Run: headless pygame with SDL's dummy video driver; simulated clock (each Clock.tick advances the game by its frame time, no real sleeping); random seed 0; keys injected as events and as key.get_pressed() state; mouse plan: one left click at the window centre at the start of phase 2, then a move to the lower-right quarter at the start of phase 3; restart key R tapped at the start of phases 3 and 4.
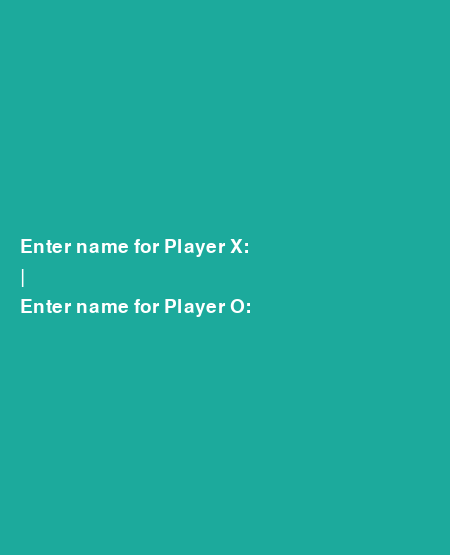
Frame 1 of 4 · flips 1–60 · no input
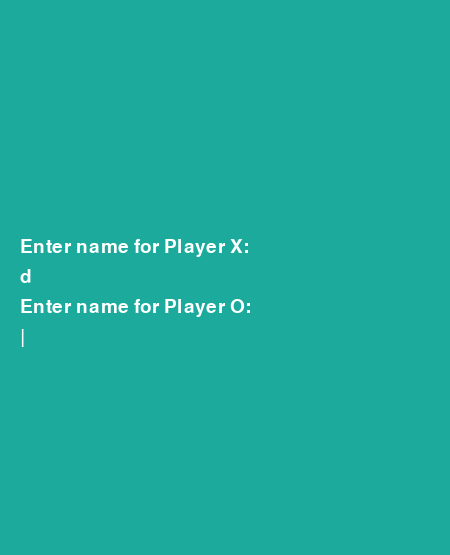
Frame 2 of 4 · flips 61–180 · clicked the window centre · tapped SPACE, RETURN · held RIGHT (→), D
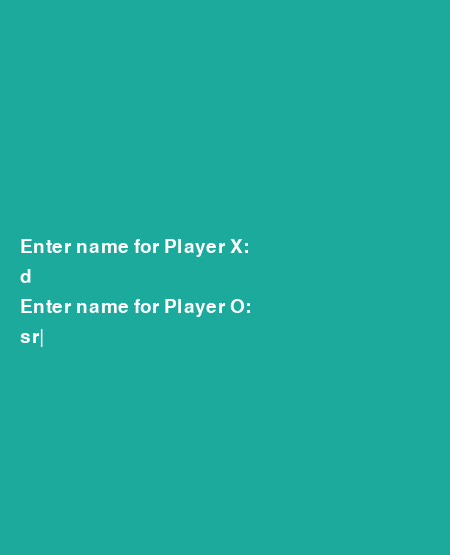
Frame 3 of 4 · flips 181–300 · moved the mouse to the lower-right quarter · tapped R · held DOWN (↓), S
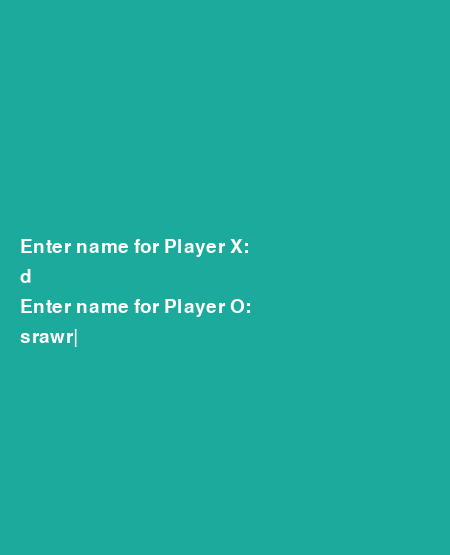
Frame 4 of 4 · flips 301–420 · tapped R · held LEFT (←), A, UP (↑), W

The pygame program that drew these frames:

import pygame
import sys

pygame.init()

# Constants
WIDTH, HEIGHT = 450, 555  # Extra space for names and info
LINE_WIDTH = 6
BOARD_ROWS = 3
BOARD_COLS = 3
SQUARE_SIZE = WIDTH // BOARD_COLS
CIRCLE_RADIUS = SQUARE_SIZE // 3
CIRCLE_WIDTH = 10
CROSS_WIDTH = 15
SPACE = SQUARE_SIZE // 4

# Colors
BG_COLOR = (28, 170, 156)
LINE_COLOR = (23, 145, 135)
CIRCLE_COLOR = (239, 231, 200)
CROSS_COLOR = (84, 84, 84)
TEXT_COLOR = (255, 255, 255)

# Set up the display
screen = pygame.display.set_mode((WIDTH, HEIGHT))
pygame.display.set_caption('Tic Tac Toe')

FONT = pygame.font.SysFont(None, 28)
BIG_FONT = pygame.font.SysFont(None, 36)

def draw_lines():
    for row in range(1, BOARD_ROWS):
        pygame.draw.line(screen, LINE_COLOR, (0, row * SQUARE_SIZE), (WIDTH, row * SQUARE_SIZE), LINE_WIDTH)
    for col in range(1, BOARD_COLS):
        pygame.draw.line(screen, LINE_COLOR, (col * SQUARE_SIZE, 0), (col * SQUARE_SIZE, SQUARE_SIZE * BOARD_ROWS), LINE_WIDTH)

def draw_figures(board):
    for row in range(BOARD_ROWS):
        for col in range(BOARD_COLS):
            if board[row][col] == 'O':
                pygame.draw.circle(screen, CIRCLE_COLOR, (int(col * SQUARE_SIZE + SQUARE_SIZE/2), int(row * SQUARE_SIZE + SQUARE_SIZE/2)), CIRCLE_RADIUS, CIRCLE_WIDTH)
            elif board[row][col] == 'X':
                start_desc = (col * SQUARE_SIZE + SPACE, row * SQUARE_SIZE + SPACE)
                end_desc = (col * SQUARE_SIZE + SQUARE_SIZE - SPACE, row * SQUARE_SIZE + SQUARE_SIZE - SPACE)
                pygame.draw.line(screen, CROSS_COLOR, start_desc, end_desc, CROSS_WIDTH)
                start_asc = (col * SQUARE_SIZE + SPACE, row * SQUARE_SIZE + SQUARE_SIZE - SPACE)
                end_asc = (col * SQUARE_SIZE + SQUARE_SIZE - SPACE, row * SQUARE_SIZE + SPACE)
                pygame.draw.line(screen, CROSS_COLOR, start_asc, end_asc, CROSS_WIDTH)

def mark_square(board, row, col, player):
    board[row][col] = player

def available_square(board, row, col):
    return board[row][col] is None

def is_board_full(board):
    for row in board:
        for cell in row:
            if cell is None:
                return False
    return True

def check_win(board, player):
    for row in board:
        if all([cell == player for cell in row]):
            return True
    for col in range(BOARD_COLS):
        if all([board[row][col] == player for row in range(BOARD_ROWS)]):
            return True
    if all([board[i][i] == player for i in range(BOARD_ROWS)]):
        return True
    if all([board[i][BOARD_ROWS - i - 1] == player for i in range(BOARD_ROWS)]):
        return True
    return False

def restart(board):
    for row in range(BOARD_ROWS):
        for col in range(BOARD_COLS):
            board[row][col] = None

def draw_names(player1_name, player2_name):
    names_text = f"{player1_name} (X) vs {player2_name} (O)"
    text = FONT.render(names_text, True, TEXT_COLOR)
    screen.fill(BG_COLOR, (0, SQUARE_SIZE * BOARD_ROWS, WIDTH, 30))
    screen.blit(text, (10, SQUARE_SIZE * BOARD_ROWS + 5))

def draw_turn(current_player, player1_name, player2_name):
    turn = player1_name if current_player == 'X' else player2_name
    turn_text = f"{turn}'s turn ({current_player})"
    text = FONT.render(turn_text, True, TEXT_COLOR)
    screen.fill(BG_COLOR, (0, SQUARE_SIZE * BOARD_ROWS + 30, WIDTH, 30))
    screen.blit(text, (10, SQUARE_SIZE * BOARD_ROWS + 35))

def draw_winner(winner_player, player1_name, player2_name):
    winner = player1_name if winner_player == 'X' else player2_name
    animate_winner_text(screen, f"{winner} wins!", BIG_FONT, (255, 255, 255), WIDTH, HEIGHT, duration=4)

def draw_draw():
    text = BIG_FONT.render("It's a draw!", True, TEXT_COLOR)
    screen.blit(text, (10, SQUARE_SIZE * BOARD_ROWS + 65))

def animate_winner_text(screen, text, font, color, width, height, duration=3):
    import time
    clock = pygame.time.Clock()
    start_time = time.time()
    alpha = 0
    fade_in = True

    text_surface = font.render(text, True, color)
    text_surface = text_surface.convert_alpha()

    while time.time() - start_time < duration:
        for event in pygame.event.get():
            if event.type == pygame.QUIT:
                pygame.quit()
                sys.exit()

        screen.fill((28, 170, 156))  # Background color

        # Fade in and out logic
        if fade_in:
            alpha += 5
            if alpha >= 255:
                alpha = 255
                fade_in = False
        else:
            alpha -= 5
            if alpha <= 0:
                alpha = 0
                fade_in = True

        text_surface.set_alpha(alpha)
        text_rect = text_surface.get_rect(center=(width // 2, height // 2))
        screen.blit(text_surface, text_rect)

        pygame.display.update()
        clock.tick(30)


def get_player_names():
    input_boxes = [
        {'prompt': "Enter name for Player X:", 'text': '', 'active': True},
        {'prompt': "Enter name for Player O:", 'text': '', 'active': False}
    ]
    current_box = 0
    clock = pygame.time.Clock()
    done = False

    while not done:
        for event in pygame.event.get():
            if event.type == pygame.QUIT:
                pygame.quit()
                sys.exit()
            if event.type == pygame.KEYDOWN:
                if input_boxes[current_box]['active']:
                    if event.key == pygame.K_RETURN:
                        if input_boxes[current_box]['text'].strip() == '':
                            input_boxes[current_box]['text'] = f"Player {'X' if current_box == 0 else 'O'}"
                        input_boxes[current_box]['active'] = False
                        if current_box == 0:
                            current_box = 1
                            input_boxes[1]['active'] = True
                        else:
                            done = True
                    elif event.key == pygame.K_BACKSPACE:
                        input_boxes[current_box]['text'] = input_boxes[current_box]['text'][:-1]
                    else:
                        if len(input_boxes[current_box]['text']) < 15 and event.unicode.isprintable():
                            input_boxes[current_box]['text'] += event.unicode

        # Draw input screen
        screen.fill(BG_COLOR)
        for idx, box in enumerate(input_boxes):
            prompt = FONT.render(box['prompt'], True, TEXT_COLOR)
            text = FONT.render(box['text'] + ('|' if box['active'] else ''), True, TEXT_COLOR)
            y = HEIGHT // 2 - 40 + idx * 60
            screen.blit(prompt, (20, y))
            screen.blit(text, (20, y + 30))
        pygame.display.update()
        clock.tick(30)

    return input_boxes[0]['text'], input_boxes[1]['text']

def main():
    # Get player names
    player1_name, player2_name = get_player_names()

    board = [[None for _ in range(BOARD_COLS)] for _ in range(BOARD_ROWS)]
    player = 'X'
    game_over = False

    screen.fill(BG_COLOR)
    draw_lines()
    draw_names(player1_name, player2_name)
    draw_turn(player, player1_name, player2_name)
    draw_figures(board)

    while True:
        for event in pygame.event.get():
            if event.type == pygame.QUIT:
                pygame.quit()
                sys.exit()
            if event.type == pygame.MOUSEBUTTONDOWN and not game_over:
                mouseX = event.pos[0]
                mouseY = event.pos[1]
                if mouseY < SQUARE_SIZE * BOARD_ROWS:
                    clicked_row = mouseY // SQUARE_SIZE
                    clicked_col = mouseX // SQUARE_SIZE
                    if available_square(board, clicked_row, clicked_col):
                        mark_square(board, clicked_row, clicked_col, player)
                        if check_win(board, player):
                            draw_figures(board)
                            draw_winner(player, player1_name, player2_name)
                            game_over = True
                        elif is_board_full(board):
                            draw_figures(board)
                            draw_draw()
                            game_over = True
                        else:
                            player = 'O' if player == 'X' else 'X'
                            draw_figures(board)
                            draw_turn(player, player1_name, player2_name)
            if event.type == pygame.KEYDOWN:
                if event.key == pygame.K_r:
                    restart(board)
                    screen.fill(BG_COLOR)
                    draw_lines()
                    draw_names(player1_name, player2_name)
                    player = 'X'
                    game_over = False
                    draw_turn(player, player1_name, player2_name)
                    draw_figures(board)

        pygame.display.update()

if __name__ == "__main__":
    main()
